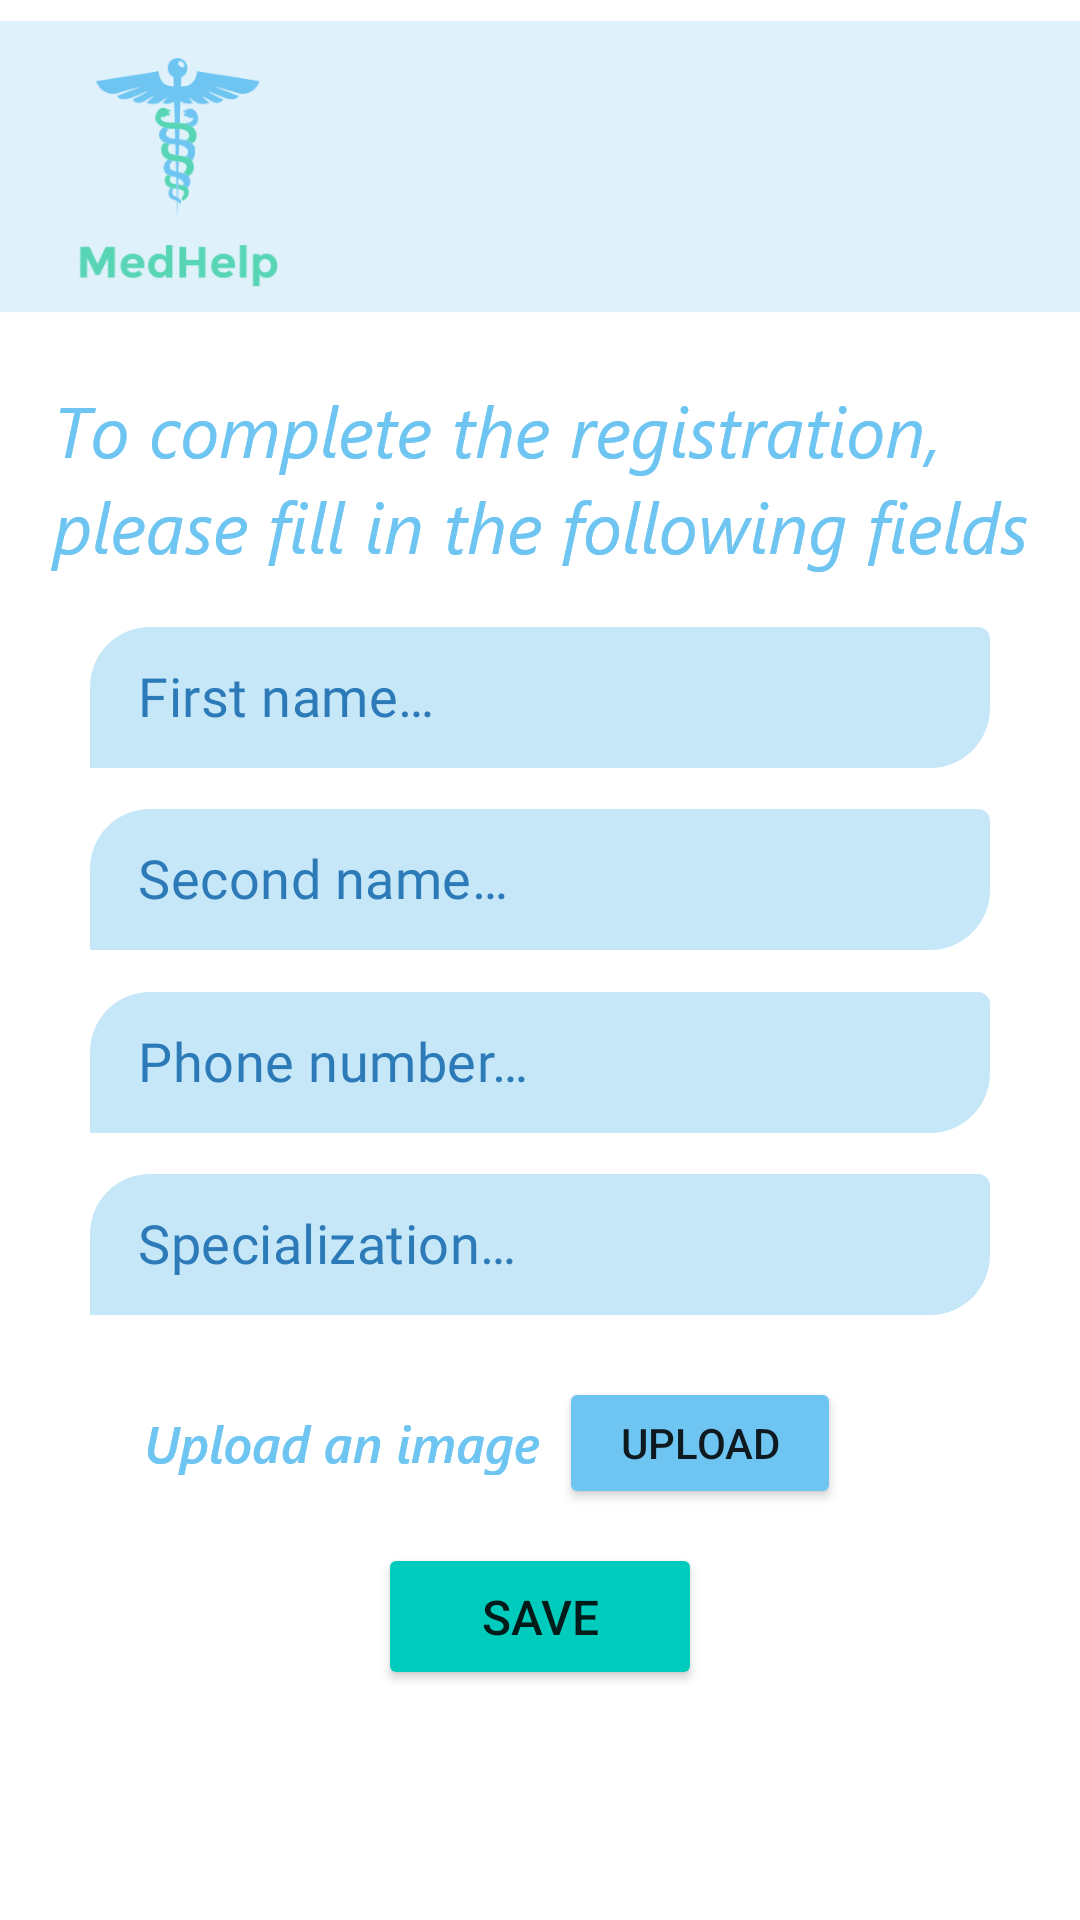

Write the Android layout XML for this screen, with the resource values it uses.
<!-- AndroidManifest.xml: application theme Theme.MedHelp -->
<!-- res/layout/personal_data_doctors_activity.xml -->
<?xml version="1.0" encoding="utf-8"?>
<androidx.constraintlayout.widget.ConstraintLayout xmlns:android="http://schemas.android.com/apk/res/android"
    xmlns:app="http://schemas.android.com/apk/res-auto"
    xmlns:tools="http://schemas.android.com/tools"
    android:layout_width="match_parent"
    android:layout_height="match_parent"
    tools:context=".PersonalDataDoctorsActivity">

    <ImageView
        android:id="@+id/imageView13"
        android:layout_width="wrap_content"
        android:layout_height="wrap_content"
        app:layout_constraintBottom_toBottomOf="parent"
        app:layout_constraintEnd_toEndOf="parent"
        app:layout_constraintHorizontal_bias="0.0"
        app:layout_constraintStart_toStartOf="parent"
        app:layout_constraintTop_toTopOf="parent"
        app:layout_constraintVertical_bias="0.0"
        app:srcCompat="@drawable/antetmic" />

    <ImageView
        android:id="@+id/imageView21"
        android:layout_width="wrap_content"
        android:layout_height="wrap_content"
        app:layout_constraintBottom_toBottomOf="parent"
        app:layout_constraintEnd_toEndOf="parent"
        app:layout_constraintStart_toStartOf="parent"
        app:layout_constraintTop_toTopOf="parent"
        app:layout_constraintVertical_bias="0.22000003"
        app:srcCompat="@drawable/to_complete_the_registration__please_fill_in_the_following_fields" />

    <com.google.android.material.textfield.TextInputLayout
        android:id="@+id/FirstNamePersonalDataDoctorsLayout"
        android:layout_width="300dp"
        android:layout_height="70dp"
        android:layout_marginStart="10dp"
        android:layout_marginTop="32dp"
        android:layout_marginEnd="10dp"
        android:layout_marginBottom="32dp"
        android:hint=" "
        android:textColorHint="@color/dark_blue"
        android:windowSoftInputMode="adjustPan"
        app:boxCornerRadiusBottomEnd="20dp"
        app:boxCornerRadiusTopStart="20dp"
        app:boxStrokeColor="@color/white"
        app:boxStrokeWidth="0dp"
        app:boxStrokeWidthFocused="0dp"
        app:errorEnabled="true"
        app:layout_constraintBottom_toBottomOf="parent"
        app:layout_constraintEnd_toEndOf="parent"
        app:layout_constraintStart_toStartOf="parent"
        app:layout_constraintTop_toTopOf="parent"
        app:layout_constraintVertical_bias="0.35">

        <com.google.android.material.textfield.TextInputEditText
            android:id="@+id/FirstNamePersonalDataDoctorsText"
            android:layout_width="match_parent"
            android:layout_height="wrap_content"
            android:backgroundTint="@color/light_blue"
            android:editable="true"
            android:elegantTextHeight="true"
            android:fontFamily="@font/segoe_ui_italic"
            android:hint="@string/firstName"
            android:keepScreenOn="false"
            android:paddingTop="8dp"
            android:paddingBottom="8dp"
            android:singleLine="false"
            android:textColor="@color/dark_blue"
            android:textColorHint="@color/dark_blue"
            android:textSize="18sp"
            tools:ignore="Deprecated" />
    </com.google.android.material.textfield.TextInputLayout>

    <com.google.android.material.textfield.TextInputLayout
        android:id="@+id/SecondNamePersonalDataDoctorsLayout"
        android:layout_width="300dp"
        android:layout_height="70dp"
        android:layout_marginStart="10dp"
        android:layout_marginTop="32dp"
        android:layout_marginEnd="10dp"
        android:layout_marginBottom="32dp"
        android:hint=" "
        android:textColorHint="@color/dark_blue"
        android:windowSoftInputMode="adjustPan"
        app:boxCornerRadiusBottomEnd="20dp"
        app:boxCornerRadiusTopStart="20dp"
        app:boxStrokeColor="@color/white"
        app:boxStrokeWidth="0dp"
        app:boxStrokeWidthFocused="0dp"
        app:errorEnabled="true"
        app:layout_constraintBottom_toBottomOf="parent"
        app:layout_constraintEnd_toEndOf="parent"
        app:layout_constraintStart_toStartOf="parent"
        app:layout_constraintTop_toTopOf="parent"
        app:layout_constraintVertical_bias="0.47">

        <com.google.android.material.textfield.TextInputEditText
            android:id="@+id/SecondNamePersonalDataDoctorsText"
            android:layout_width="match_parent"
            android:layout_height="wrap_content"
            android:backgroundTint="@color/light_blue"
            android:editable="true"
            android:elegantTextHeight="true"
            android:fontFamily="@font/segoe_ui_italic"
            android:hint="@string/secondName"
            android:keepScreenOn="false"
            android:paddingTop="8dp"
            android:paddingBottom="8dp"
            android:singleLine="false"
            android:textColor="@color/dark_blue"
            android:textColorHint="@color/dark_blue"
            android:textSize="18sp"
            tools:ignore="Deprecated" />
    </com.google.android.material.textfield.TextInputLayout>

    <com.google.android.material.textfield.TextInputLayout
        android:id="@+id/PhonePersonalDataDoctorsLayout"
        android:layout_width="300dp"
        android:layout_height="70dp"
        android:layout_marginStart="10dp"
        android:layout_marginTop="32dp"
        android:layout_marginEnd="10dp"
        android:layout_marginBottom="32dp"
        android:hint=" "
        android:textColorHint="@color/dark_blue"
        android:windowSoftInputMode="adjustPan"
        app:boxCornerRadiusBottomEnd="20dp"
        app:boxCornerRadiusTopStart="20dp"
        app:boxStrokeColor="@color/white"
        app:boxStrokeWidth="0dp"
        app:boxStrokeWidthFocused="0dp"
        app:errorEnabled="true"
        app:layout_constraintBottom_toBottomOf="parent"
        app:layout_constraintEnd_toEndOf="parent"
        app:layout_constraintStart_toStartOf="parent"
        app:layout_constraintTop_toTopOf="parent"
        app:layout_constraintVertical_bias="0.59">

        <com.google.android.material.textfield.TextInputEditText
            android:id="@+id/PhonePersonalDataDoctorsText"
            android:layout_width="match_parent"
            android:layout_height="wrap_content"
            android:backgroundTint="@color/light_blue"
            android:editable="true"
            android:elegantTextHeight="true"
            android:fontFamily="@font/segoe_ui_italic"
            android:hint="@string/phoneNumber"
            android:keepScreenOn="false"
            android:paddingTop="8dp"
            android:paddingBottom="8dp"
            android:singleLine="false"
            android:textColor="@color/dark_blue"
            android:textColorHint="@color/dark_blue"
            android:textSize="18sp"
            tools:ignore="Deprecated" />
    </com.google.android.material.textfield.TextInputLayout>

    <com.google.android.material.textfield.TextInputLayout
        android:id="@+id/SpecializationPersonalDataDoctorsLayout"
        android:layout_width="300dp"
        android:layout_height="70dp"
        android:layout_marginStart="10dp"
        android:layout_marginTop="32dp"
        android:layout_marginEnd="10dp"
        android:layout_marginBottom="32dp"
        android:hint=" "
        android:textColorHint="@color/dark_blue"
        android:windowSoftInputMode="adjustPan"
        app:boxCornerRadiusBottomEnd="20dp"
        app:boxCornerRadiusTopStart="20dp"
        app:boxStrokeColor="@color/white"
        app:boxStrokeWidth="0dp"
        app:boxStrokeWidthFocused="0dp"
        app:errorEnabled="true"
        app:layout_constraintBottom_toBottomOf="parent"
        app:layout_constraintEnd_toEndOf="parent"
        app:layout_constraintStart_toStartOf="parent"
        app:layout_constraintTop_toTopOf="parent"
        app:layout_constraintVertical_bias="0.71">

        <com.google.android.material.textfield.TextInputEditText
            android:id="@+id/SpecializationPersonalDataDoctorsText"
            android:layout_width="match_parent"
            android:layout_height="wrap_content"
            android:backgroundTint="@color/light_blue"
            android:editable="true"
            android:elegantTextHeight="true"
            android:fontFamily="@font/segoe_ui_italic"
            android:hint="@string/specialization"
            android:keepScreenOn="false"
            android:paddingTop="8dp"
            android:paddingBottom="8dp"
            android:singleLine="false"
            android:textColor="@color/dark_blue"
            android:textColorHint="@color/dark_blue"
            android:textSize="18sp"
            tools:ignore="Deprecated" />
    </com.google.android.material.textfield.TextInputLayout>

    <Button
        android:id="@+id/SaveButtonDoctors"
        android:layout_width="108dp"
        android:layout_height="49dp"
        android:width="106dp"
        android:height="37dp"
        android:backgroundTint="@color/green"
        android:text="@string/save"
        android:textSize="16sp"
        app:layout_constraintBottom_toBottomOf="parent"
        app:layout_constraintEnd_toEndOf="parent"
        app:layout_constraintStart_toStartOf="parent"
        app:layout_constraintTop_toTopOf="parent"
        app:layout_constraintVertical_bias="0.87" />

    <Button
        android:id="@+id/UploadButtonDoctors"
        android:layout_width="94dp"
        android:layout_height="44dp"
        android:width="106dp"
        android:height="37dp"
        android:backgroundTint="@color/blue"
        android:text="@string/upload"
        android:textSize="14sp"
        app:layout_constraintBottom_toBottomOf="parent"
        app:layout_constraintEnd_toEndOf="parent"
        app:layout_constraintHorizontal_bias="0.7"
        app:layout_constraintStart_toStartOf="parent"
        app:layout_constraintTop_toTopOf="parent"
        app:layout_constraintVertical_bias="0.77" />

    <ImageView
        android:id="@+id/imageView39"
        android:layout_width="wrap_content"
        android:layout_height="wrap_content"
        app:layout_constraintBottom_toBottomOf="parent"
        app:layout_constraintEnd_toEndOf="parent"
        app:layout_constraintHorizontal_bias="0.21"
        app:layout_constraintStart_toStartOf="parent"
        app:layout_constraintTop_toTopOf="parent"
        app:layout_constraintVertical_bias="0.76"
        app:srcCompat="@drawable/upload_an_image" />
</androidx.constraintlayout.widget.ConstraintLayout>
<!-- resources referenced by this layout -->
<resources>
  <color name="blue">#6EC5F2</color>
  <color name="dark_blue">#2C7AB7</color>
  <color name="green">#00CCBD</color>
  <color name="light_blue">#C6E7F8</color>
  <color name="white">#FFFFFFFF</color>
  <!-- drawable antetmic: png bitmap (drawable-hdpi, 12554 bytes) -->
  <!-- drawable to_complete_the_registration__please_fill_in_the_following_fields: png bitmap (drawable-hdpi, 11271 bytes) -->
  <!-- drawable upload_an_image: png bitmap (drawable-hdpi, 2418 bytes) -->
  <string name="firstName">First name…</string>
  <string name="phoneNumber">Phone number…</string>
  <string name="save">Save</string>
  <string name="secondName">Second name…</string>
  <string name="specialization">Specialization…</string>
  <string name="upload">Upload</string>
  <style name="Theme.MedHelp" parent="Theme.MaterialComponents.DayNight.DarkActionBar">
          
          <item name="colorPrimary">@color/purple_500</item>
          <item name="colorPrimaryVariant">@color/purple_700</item>
          <item name="colorOnPrimary">@color/white</item>
          
          <item name="colorSecondary">@color/teal_200</item>
          <item name="colorSecondaryVariant">@color/teal_700</item>
          <item name="colorOnSecondary">@color/black</item>
          
          <item name="android:statusBarColor" tools:targetApi="l">?attr/colorPrimaryVariant</item>
          
      </style>
  <color name="purple_500">#FF6200EE</color>
  <color name="purple_700">#FF3700B3</color>
  <color name="teal_200">#FF03DAC5</color>
  <color name="teal_700">#FF018786</color>
  <color name="black">#FF000000</color>
</resources>
